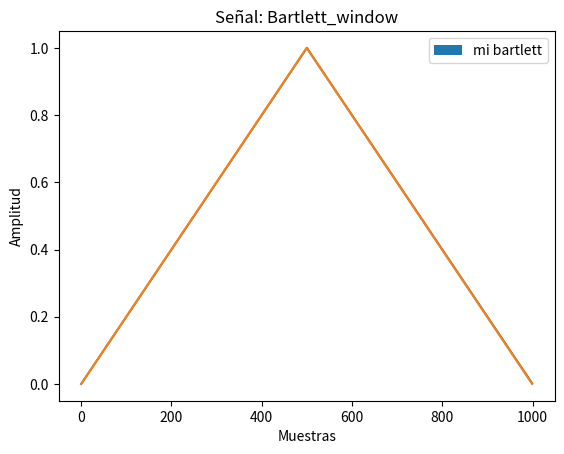
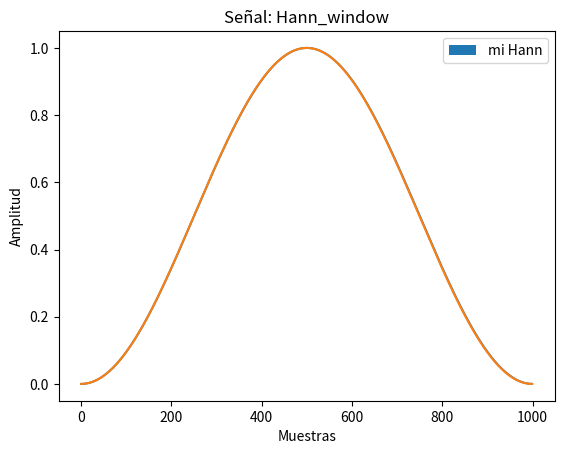
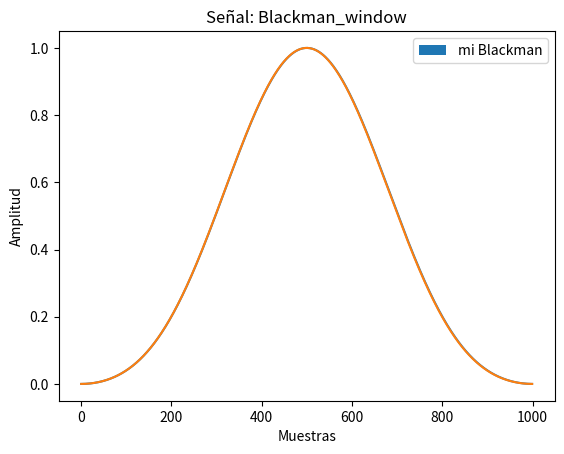
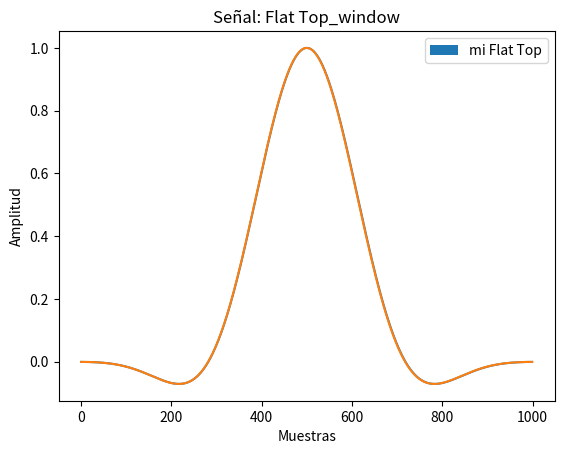
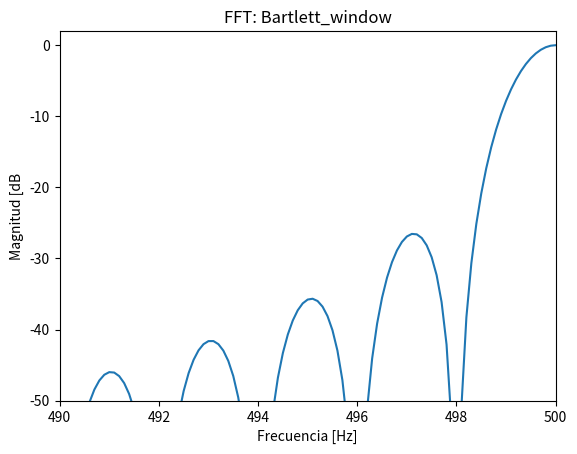
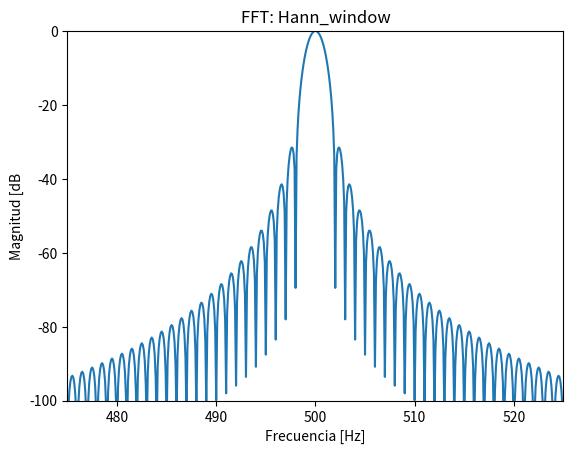
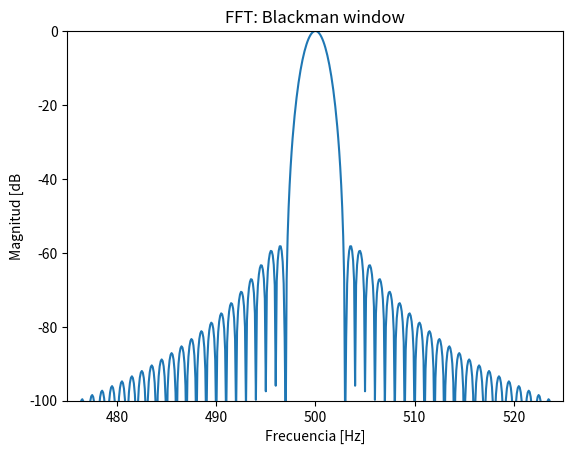
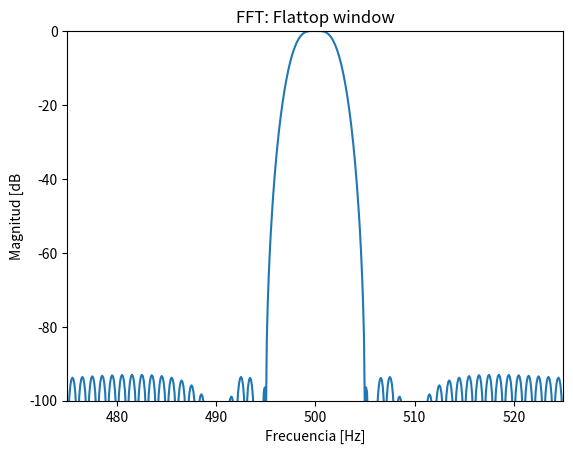
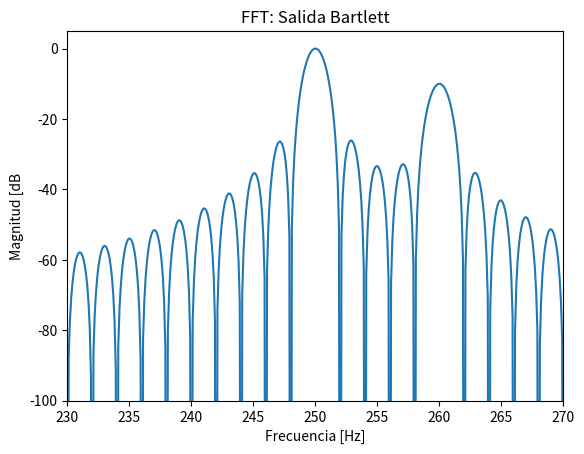
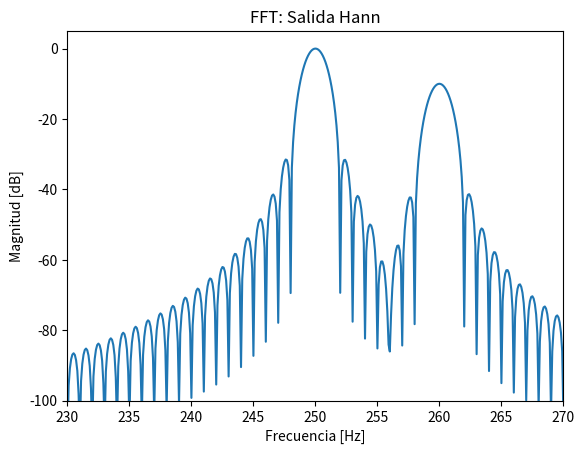
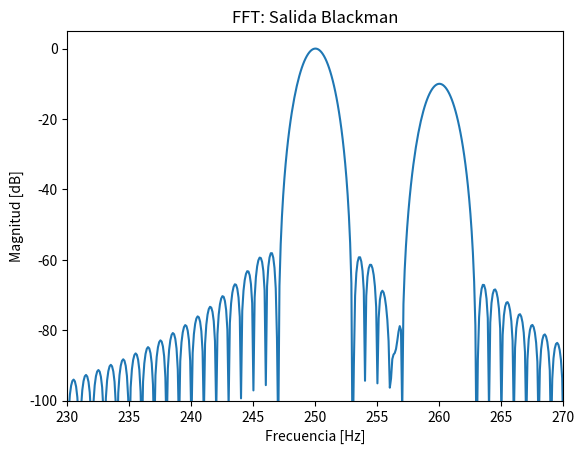
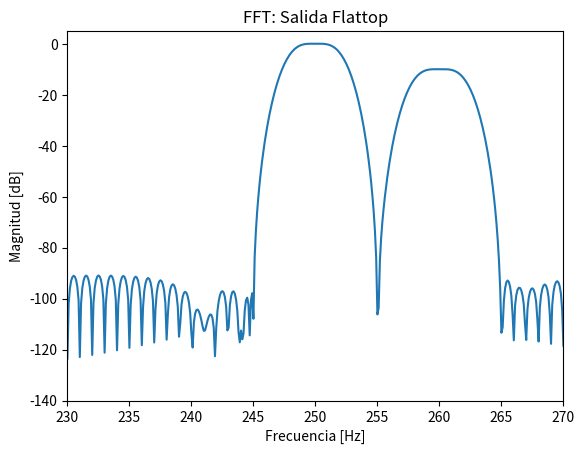
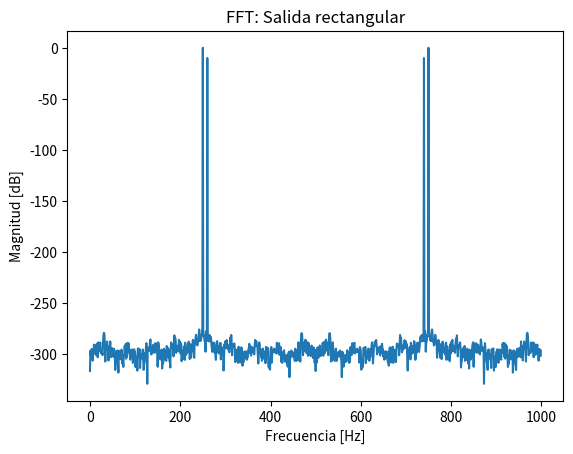

Here is the Python script that generated these plots, in order:
# -*- coding: utf-8 -*-
"""
Created on Wed Oct  6 14:39:14 2021
TS6 V1

@author: Ema
"""

#######################################################################################################################
#%% Configuración y definiciones
#######################################################################################################################
 
import numpy as np
import matplotlib.pyplot as plt
import scipy.signal as sig
from scipy.fft import fft, fftshift
import matplotlib.patches as mpatches

def mi_Bartlett_window( N=2, figura=1 ):
    ##la funcion interta armar un triangulo
    
    muestras=np.arange(0,N,(N-0)/N)
    
    aux=np.copy(muestras)
    aux.fill(0)
    
    for x in range(N):
        if x<=N/2:
            aux[x]= 2*x/N
        else:
           aux[x]=2- 2*x/N 
    
    plt.figure(figura)
    line_hdls = plt.plot(muestras, aux)
    plt.title('Señal: Bartlett_window')
    plt.xlabel('Muestras')
    plt.ylabel('Amplitud')
    
    notita = mpatches.Patch(label='mi bartlett')
    plt.legend(handles=[notita])
    
    plt.show()

def mi_Hann_window( N=2, figura=1 ):
    ##armo el vector de muestras
    muestras=np.arange(0,N,(N-0)/N)
    #armo un vec aux de igual tamanio
    aux=np.copy(muestras)
    #Lo inicializo
    aux.fill(0)
    for x in range(N):
        #
        aux[x]=0.5*(1-np.cos(2 *np.pi* x/N))
        
    plt.figure(figura)
    line_hdls = plt.plot(muestras, aux)
    plt.title('Señal: Hann_window')
    plt.xlabel('Muestras')
    plt.ylabel('Amplitud')
    
    notita = mpatches.Patch(label='mi Hann')
    plt.legend(handles=[notita])
    
    plt.show()
    
def mi_Blackman_window( N=2, figura=1 ):
    ##armo el vector de muestras
    muestras=np.arange(0,N,(N-0)/N)
    #armo un vec aux de igual tamanio
    aux=np.copy(muestras)
    #Lo inicializo
    aux.fill(0)
    for x in range(N):
        #
        aux[x]=0.42- 0.5*(np.cos(2 *np.pi* x/N)) + 0.08*(np.cos(4 *np.pi* x/N))
        
    plt.figure(figura)
    line_hdls = plt.plot(muestras, aux)
    plt.title('Señal: Blackman_window')
    plt.xlabel('Muestras')
    plt.ylabel('Amplitud')
    
    notita = mpatches.Patch(label='mi Blackman')
    plt.legend(handles=[notita])
    
    plt.show()

def mi_Flat_top_window( N=2, figura=1 ):
    ##armo el vector de muestras
    muestras=np.arange(0,N,(N-0)/N)
    #armo un vec aux de igual tamanio
    aux=np.copy(muestras)
    #Lo inicializo
    aux.fill(0)
    for x in range(N):
        #Me robo los coeficientes de matlab no se que usa numpy
        aux[x]=0.21557895- 0.41663158*(np.cos(2 *np.pi* x/N)) + 0.277263158*(np.cos(4 *np.pi* x/N))- 0.083578947*(np.cos(6 *np.pi* x/N))+0.006947368*(np.cos(8 *np.pi* x/N))
        
    plt.figure(figura)
    line_hdls = plt.plot(muestras, aux)
    plt.title('Señal: Flat_top_window')
    plt.xlabel('Muestras')
    plt.ylabel('Amplitud')
    
    notita = mpatches.Patch(label='mi Flat Top')
    plt.legend(handles=[notita])
    
    plt.show()
def find_nearest(array, value):
    array = np.asarray(array)
    idx = (np.abs(array - value)).argmin()
    return idx
#######################################################################################################################
#%% Inicio de la simulación
#######################################################################################################################
plt.close('all')

# Datos generales de la simulación
fs = 1000 # frecuencia de muestreo (Hz)
N = 1000   # cantidad de muestras

figura=0
 
ts = 1/fs # tiempo de muestreo
df = fs/N # resolución espectral

f=np.arange(0,fs,fs/N)
muestras=np.arange(0,N,(N-0)/N)
#######################################################################################################################
#%% Barlett
#######################################################################################################################
#Armo la ventana acorde a la cantidad de muestras
Bartlett=np.bartlett(N)
##mi bartlett imprime sola
mi_Bartlett_window( N, figura)

##Imprimo la generada por numpy
plt.figure(figura)
figura=figura+1

plt.plot(muestras,Bartlett)
plt.title('Señal: Bartlett_window')
plt.xlabel('Muestras')
plt.ylabel('Amplitud')
plt.show()

#######################################################################################################################
#%% Hann
#######################################################################################################################
#Armo la ventana acorde a la cantidad de muestras
Hann=np.hanning(N)
##mi Hann imprime sola
mi_Hann_window( N, figura)

##Imprimo la generada por numpy
plt.figure(figura)
figura=figura+1

plt.plot(muestras,Hann)
plt.title('Señal: Hann_window')
plt.xlabel('Muestras')
plt.ylabel('Amplitud')
plt.show()

#######################################################################################################################
#%% Blackman
#######################################################################################################################
#Armo la ventana acorde a la cantidad de muestras
Blackman=np.blackman(N)
##mi Blackman imprime sola
mi_Blackman_window( N, figura)

##Imprimo la generada por numpy
plt.figure(figura)
figura=figura+1

plt.plot(muestras,Blackman)
plt.title('Señal: Blackman_window')
plt.xlabel('Muestras')
plt.ylabel('Amplitud')
plt.show()

#######################################################################################################################
#%% Flat Top
#######################################################################################################################
#Armo la ventana acorde a la cantidad de muestras
Flattop=sig.windows.flattop(N)
##mi Flat top imprime sola
mi_Flat_top_window( N, figura)

##Imprimo la generada por numpy
plt.figure(figura)
figura=figura+1

plt.plot(muestras,Flattop)
plt.title('Señal: Flat Top_window')
plt.xlabel('Muestras')
plt.ylabel('Amplitud')
plt.show()

#######################################################################################################################
#%% Hasta aca comprobe que las ventanas son iguales o muy parecidas ahora uso las de scipy y eso
#######################################################################################################################
#Bartlett
NEW_N=10*N
f=np.arange(0,fs,fs/(NEW_N))
Bartlett_fft=fft(Bartlett,NEW_N)
Bartlett_mag=np.abs(fftshift(Bartlett_fft))/np.abs(Bartlett_fft[0])
#print(Bartlett_mag[4500])
##Imprimo las ventanas en omega
plt.figure(figura)
figura=figura+1
with np.errstate(divide='ignore', invalid='ignore'):
    Bartlett_response=20*np.log10(Bartlett_mag)
    
plt.plot(f,Bartlett_response)
plt.title('FFT: Bartlett_window')
plt.xlabel('Frecuencia [Hz]')
plt.xlim(490,500)
plt.ylabel('Magnitud [dB')
plt.ylim(-50,2)
plt.show()

#Hann
Hann_fft=fft(Hann,NEW_N)
Hann_mag=np.abs(fftshift(Hann_fft))/np.abs(Hann_fft[0])
#print(Hann_mag[4500])
##Imprimo las ventanas en omega
plt.figure(figura)
figura=figura+1
with np.errstate(divide='ignore', invalid='ignore'):
    Hann_response=20*np.log10(Hann_mag)
    
plt.plot(f,Hann_response)
plt.title('FFT: Hann_window')
plt.xlabel('Frecuencia [Hz]')
plt.xlim(475,525)
plt.ylabel('Magnitud [dB')
plt.ylim(-100,0)
plt.show()

#Blackman
Blackman_fft=fft(Blackman,NEW_N)
Blackman_mag=np.abs(fftshift(Blackman_fft))/np.abs(Blackman_fft[0])
#print(Blackman_mag[4500])
##Imprimo las ventanas en omega
plt.figure(figura)
figura=figura+1
with np.errstate(divide='ignore', invalid='ignore'):
    Blackman_response=20*np.log10(Blackman_mag)
    
plt.plot(f,Blackman_response)
plt.title('FFT: Blackman window')
plt.xlabel('Frecuencia [Hz]')
plt.xlim(475,525)
plt.ylabel('Magnitud [dB')
plt.ylim(-100,0)
plt.show()

# Flat Top
Flattop_fft=fft(Flattop,NEW_N)
Flattop_mag=np.abs(fftshift(Flattop_fft))/np.abs(Flattop_fft[0])
#print(Flattop_mag[4500])
##Imprimo las ventanas en omega
plt.figure(figura)
figura=figura+1
with np.errstate(divide='ignore', invalid='ignore'):
    Flattop_response=20*np.log10(Flattop_mag)
    
plt.plot(f,Flattop_response)
plt.title('FFT: Flattop window')
plt.xlabel('Frecuencia [Hz]')
plt.xlim(475,525)
plt.ylabel('Magnitud [dB')
plt.ylim(-100,0)
plt.show()

#######################################################################################################################
#%% Hallo las frecuencias
#######################################################################################################################
##Como mis respuestas estan centradas en 500 hz
##el primer max y el primer min lo busco pasado la mitad del array
print('Para Bartlett 0 dB indice:',find_nearest(Bartlett_response, 0))
print('Para Bartlett -3 dB indice:',find_nearest(Bartlett_response, -3))
##Como mis respuestas estan centradas en 500 hz
##el primer max y el primer min lo busco pasado la mitad del array
mitad_superior=Bartlett_response[len(Bartlett_response)//2:]
##El primer 0 a ojo vale -300 asique le busco eso todos los demas deberian ser mas profundos
primer_cero=find_nearest(mitad_superior,-300)
print('Para Bartlett -inf dB indice:',primer_cero)
print('Para Bartlett maximo primer lobulo indice:',find_nearest(mitad_superior[primer_cero:], 0),'por encima del primer cero')
print('Osea:',primer_cero+find_nearest(mitad_superior[primer_cero:], 0))

print('Para Hann 0 dB indice:',find_nearest(Hann_response, 0))
print('Para Hann -3 dB indice:',find_nearest(Hann_response, -3))
##Como mis respuestas estan centradas en 500 hz
##el primer max y el primer min lo busco pasado la mitad del array
mitad_superior=Hann_response[len(Hann_response)//2:]
##El primer 0 a ojo vale -69 asique le busco eso todos los demas deberian ser mas profundos
primer_cero=find_nearest(mitad_superior,-69)
print('Para Hann -inf dB indice:',primer_cero)
print('Para Hann maximo primer lobulo indice:',find_nearest(mitad_superior[primer_cero:], 0),'por encima del primer cero')
print('Osea:',primer_cero+find_nearest(mitad_superior[primer_cero:], 0))

print('Para Blackman 0 dB indice:',find_nearest(Blackman_response, 0))
print('Para Blackman -3 dB indice:',find_nearest(Blackman_response, -3))
##Como mis respuestas estan centradas en 500 hz
##el primer max y el primer min lo busco pasado la mitad del array
mitad_superior=Blackman_response[len(Blackman_response)//2:]
##El primer 0 a ojo vale -108 asique le busco eso todos los demas deberian ser mas profundos
primer_cero=find_nearest(mitad_superior,-108)
print('Para Blackman -inf dB indice:',primer_cero)
print('Para Blackman maximo primer lobulo indice:',find_nearest(mitad_superior[primer_cero:], 0),'por encima del primer cero')
print('Osea:',primer_cero+find_nearest(mitad_superior[primer_cero:], 0))

print('Para Flattop 0 dB indice:',find_nearest(Flattop_response, 0))
print('Para Flattop -3 dB indice:',find_nearest(Flattop_response, -3))
##Como mis respuestas estan centradas en 500 hz
##el primer max y el primer min lo busco pasado la mitad del array
mitad_superior=Flattop_response[len(Flattop_response)//2:]
##El primer 0 a ojo vale -108 asique le busco eso todos los demas deberian ser mas profundos
primer_cero=find_nearest(mitad_superior,-108)
print('Para Flattop -inf dB indice:',primer_cero)
print('Para Flattop maximo primer lobulo indice:',find_nearest(mitad_superior[primer_cero:], 0),'por encima del primer cero')
print('Osea:',primer_cero+find_nearest(mitad_superior[primer_cero:], 0))

#######################################################################################################################
#%% Armo el filtrado
#######################################################################################################################
f_os=np.arange(0,fs,fs/NEW_N)
f=np.arange(0,fs,fs/N)
t=np.arange(0,1,ts)
f1=(np.pi/2)*1/(2*np.pi)*fs
f2=(13/25*np.pi)*1/(2*np.pi)*fs
mi_senal=np.sin(2*np.pi*f1*t)+10**(-10/20)*np.sin(2*np.pi*(f2)*t)
###Muestro Bartlett
salida=mi_senal*Bartlett
salida_fft=fft(salida,NEW_N)
indice_max=(np.abs(salida_fft)).argmax()
salida_mag=np.abs(salida_fft)/np.abs(salida_fft[indice_max])
plt.figure(figura)
figura=figura+1
with np.errstate(divide='ignore', invalid='ignore'):
    Salida_response=20*np.log10(salida_mag)
    
plt.plot(f_os,Salida_response)
plt.title('FFT: Salida Bartlett')
plt.xlabel('Frecuencia [Hz]')
plt.xlim(230,270)
plt.ylabel('Magnitud [dB')
plt.ylim(-100,5)
plt.show()
#Muestro Hann
salida=mi_senal*Hann
salida_fft=fft(salida,NEW_N)
indice_max=(np.abs(salida_fft)).argmax()
salida_mag=np.abs(salida_fft)/np.abs(salida_fft[indice_max])
plt.figure(figura)
figura=figura+1
with np.errstate(divide='ignore', invalid='ignore'):
    Salida_response=20*np.log10(salida_mag)
    
plt.plot(f_os,Salida_response)
plt.title('FFT: Salida Hann')
plt.xlabel('Frecuencia [Hz]')
plt.xlim(230,270)
plt.ylabel('Magnitud [dB]')
plt.ylim(-100,5)
plt.show()
#Muestro Blackman
salida=mi_senal*Blackman
salida_fft=fft(salida,NEW_N)
indice_max=(np.abs(salida_fft)).argmax()
salida_mag=np.abs(salida_fft)/np.abs(salida_fft[indice_max])
plt.figure(figura)
figura=figura+1
with np.errstate(divide='ignore', invalid='ignore'):
    Salida_response=20*np.log10(salida_mag)
    
plt.plot(f_os,Salida_response)
plt.title('FFT: Salida Blackman')
plt.xlabel('Frecuencia [Hz]')
plt.xlim(230,270)
plt.ylabel('Magnitud [dB]')
plt.ylim(-100,5)
plt.show()
#Muestro Flattop
salida=mi_senal*Flattop
salida_fft=fft(salida,NEW_N)
indice_max=(np.abs(salida_fft)).argmax()
salida_mag=np.abs(salida_fft)/np.abs(salida_fft[indice_max])
plt.figure(figura)
figura=figura+1
with np.errstate(divide='ignore', invalid='ignore'):
    Salida_response=20*np.log10(salida_mag)
    
plt.plot(f_os,Salida_response)
plt.title('FFT: Salida Flattop')
plt.xlabel('Frecuencia [Hz]')
plt.xlim(230,270)
plt.ylabel('Magnitud [dB]')
plt.ylim(-140,5)
plt.show()

#Muestro rectangular
rectangular=sig.windows.boxcar(N)
salida=mi_senal*rectangular
salida_fft=fft(salida)
indice_max=(np.abs(salida_fft)).argmax()
salida_mag=np.abs(salida_fft)/np.abs(salida_fft[indice_max])
plt.figure(figura)
figura=figura+1
with np.errstate(divide='ignore', invalid='ignore'):
    Salida_response=20*np.log10(salida_mag)
    
plt.plot(f,Salida_response)
plt.title('FFT: Salida rectangular')
plt.xlabel('Frecuencia [Hz]')
#plt.xlim(230,270)
plt.ylabel('Magnitud [dB]')
#plt.ylim(-140,5)
plt.show()